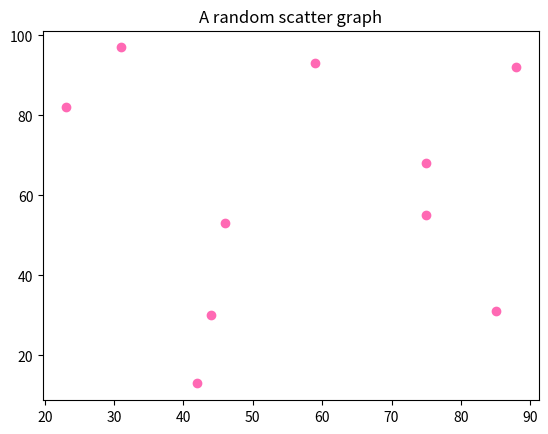

This chart was generated by the following Python code:
import numpy as np
from numpy import random
import matplotlib.pyplot as plt
x = np.random.randint(100, size = (10))
y = np.random.randint(100,size=(10))
plt.scatter(x,y, color = 'hotpink')
plt.title("A random scatter graph")
plt.show()
